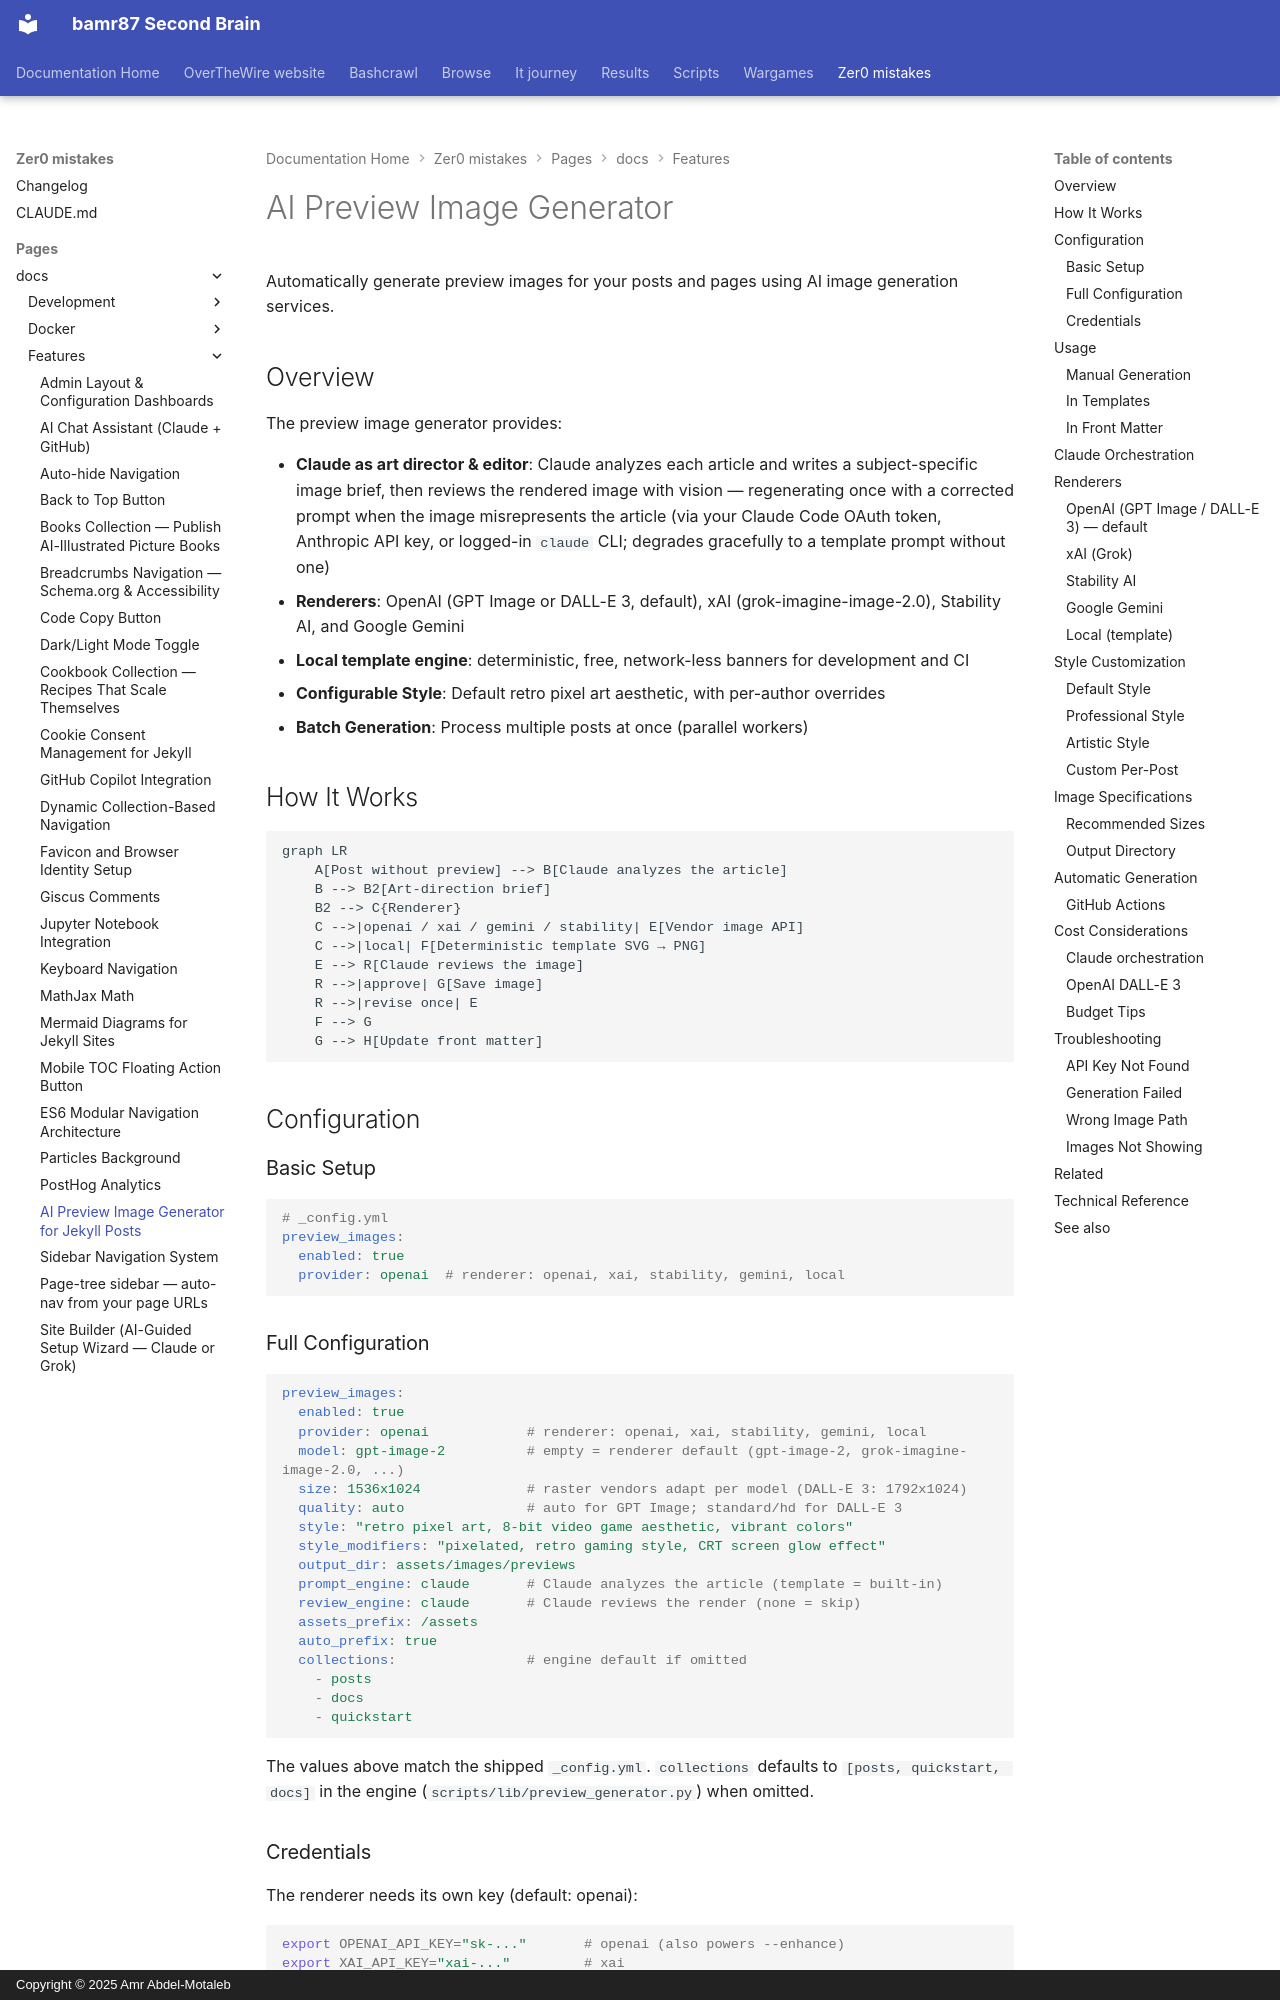

repository: bamr87/README · page: zer0-mistakes/pages/_docs/features/preview-image-generator/index.html · generator: mkdocs · copyright: Copyright © 2025 Amr Abdel-Motaleb

---
categories:
- docs
- features
description: Generate social preview images automatically for Jekyll posts — Claude
  analyzes the article and reviews the render; OpenAI, xAI, Stability, Gemini, or
  a free local template produces it.
difficulty: intermediate
estimated_reading_time: 15 minutes
keywords:
- preview image
- claude
- dall-e
- gemini
- stability ai
- open graph image
- jekyll social images
lastmod: 2026-07-13 00:00:00+00:00
layout: default
mermaid: true
permalink: /docs/features/preview-image-generator/
prerequisites:
- An OpenAI API key (default renderer) — or xAI / Stability / Gemini
- Optionally a Claude credential (Claude Code login or Anthropic API key) for article
  analysis + image review
preview: /images/previews/ai-preview-image-generator.png
sidebar:
  nav: docs
source_file: pages/_docs/features/preview-image-generator.md
source_repo: bamr87/zer0-mistakes
source_url: https://github.com/bamr87/zer0-mistakes/blob/main/pages/_docs/features/preview-image-generator.md
tags:
- ai
- preview
- images
- claude
- dall-e
title: AI Preview Image Generator for Jekyll Posts
---

# AI Preview Image Generator

Automatically generate preview images for your posts and pages using AI image generation services.

## Overview

The preview image generator provides:

- **Claude as art director & editor**: Claude analyzes each article and writes a subject-specific image brief, then reviews the rendered image with vision — regenerating once with a corrected prompt when the image misrepresents the article (via your Claude Code OAuth token, Anthropic API key, or logged-in `claude` CLI; degrades gracefully to a template prompt without one)
- **Renderers**: OpenAI (GPT Image or DALL-E 3, default), xAI (grok-imagine-image-2.0), Stability AI, and Google Gemini
- **Local template engine**: deterministic, free, network-less banners for development and CI
- **Configurable Style**: Default retro pixel art aesthetic, with per-author overrides
- **Batch Generation**: Process multiple posts at once (parallel workers)

## How It Works

```mermaid
graph LR
    A[Post without preview] --> B[Claude analyzes the article]
    B --> B2[Art-direction brief]
    B2 --> C{Renderer}
    C -->|openai / xai / gemini / stability| E[Vendor image API]
    C -->|local| F[Deterministic template SVG → PNG]
    E --> R[Claude reviews the image]
    R -->|approve| G[Save image]
    R -->|revise once| E
    F --> G
    G --> H[Update front matter]
```

## Configuration

### Basic Setup

```yaml
# _config.yml
preview_images:
  enabled: true
  provider: openai  # renderer: openai, xai, stability, gemini, local
```
